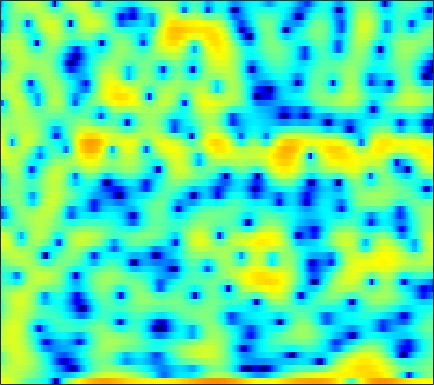

Source data for this figure (header and first rows):
4.7943, 4.8285, 4.7341, 4.4794, 4.1856, 3.6714, 3.0195, 2.4543, 1.6044, 0.70913, -0.19411, -0.85945, -1.6758, -2.34, -2.7147, -3.0918, -3.413, -3.6313, -3.9156, -4.4194, -5.2662, -6.1771, -7.9626, -10.808
3.164, 3.22, 3.237, 3.186, 3.105, 2.94, 2.719, 2.518, 2.209, 1.86, 1.476, 1.172, 0.7336, 0.2546, -0.1199, -0.6419, -1.202, -1.655, -2.304, -3.009, -3.766, -4.361, -5.184, -6.008
1.501, 1.806, 2.163, 2.453, 2.621, 2.774, 2.846, 2.845, 2.766, 2.608, 2.38, 2.151, 1.771, 1.312, 0.9167, 0.3181, -0.3579, -0.9203, -1.743, -2.643, -3.615, -4.391, -5.481, -6.625
-1.264, -0.3177, 0.7549, 1.625, 2.154, 2.703, 3.092, 3.276, 3.385, 3.359, 3.201, 2.999, 2.62, 2.119, 1.665, 0.9554, 0.1254, -0.5738, -1.615, -2.781, -4.078, -5.152, -6.74, -8.537
-1.715, -0.5145, 0.8021, 1.837, 2.446, 3.058, 3.465, 3.641, 3.716, 3.619, 3.356, 3.055, 2.523, 1.85, 1.258, 0.3602, -0.6518, -1.471, -2.632, -3.853, -5.117, -6.092, -7.415, -8.749
1.439, 2.028, 2.713, 3.272, 3.591, 3.877, 4.003, 3.981, 3.801, 3.44, 2.894, 2.361, 1.484, 0.4096, -0.528, -1.96, -3.605, -4.968, -6.93, -8.933, -10.71, -11.66, -12.21, -12.06
2.867, 3.231, 3.65, 3.969, 4.125, 4.203, 4.134, 3.973, 3.6, 3.04, 2.29, 1.599, 0.4989, -0.8141, -1.942, -3.67, -5.698, -7.458, -10.22, -13.58, -17.16, -18.47, -16.81, -14.23
2.188, 2.799, 3.449, 3.915, 4.141, 4.256, 4.162, 3.952, 3.486, 2.807, 1.912, 1.103, -0.1546, -1.589, -2.748, -4.339, -5.859, -6.867, -7.927, -8.601, -8.888, -8.847, -8.533, -8.01
1.365, 2.264, 3.203, 3.854, 4.175, 4.388, 4.354, 4.165, 3.689, 2.942, 1.897, 0.9006, -0.7617, -2.885, -4.872, -8.268, -13.05, -17.78, -18.3, -13.37, -10.11, -8.445, -6.831, -5.668
0.6438, 1.396, 2.272, 2.952, 3.329, 3.659, 3.773, 3.71, 3.423, 2.899, 2.13, 1.399, 0.2166, -1.195, -2.383, -4.044, -5.558, -6.36, -6.747, -6.443, -5.75, -5.164, -4.441, -3.86
-1.207, -0.317, 0.7355, 1.611, 2.136, 2.669, 2.997, 3.113, 3.094, 2.889, 2.51, 2.126, 1.501, 0.7753, 0.1979, -0.5733, -1.29, -1.758, -2.267, -2.631, -2.882, -3.01, -3.119, -3.201
-3.11, -1.766, -0.2774, 0.9354, 1.67, 2.433, 2.96, 3.21, 3.368, 3.337, 3.123, 2.843, 2.335, 1.694, 1.139, 0.3221, -0.5578, -1.23, -2.072, -2.798, -3.354, -3.657, -3.934, -4.104
-2.773, -1.419, 0.1141, 1.327, 2.072, 2.846, 3.404, 3.69, 3.898, 3.905, 3.715, 3.436, 2.877, 2.08, 1.308, 0.02191, -1.597, -3.046, -5.321, -7.678, -9.221, -9.208, -8.101, -6.844
-1.183, -0.3921, 0.5692, 1.393, 1.912, 2.49, 2.949, 3.211, 3.444, 3.534, 3.475, 3.322, 2.934, 2.293, 1.615, 0.4109, -1.223, -2.819, -5.563, -8.903, -11.29, -10.7, -8.306, -6.272
-1.816, -1.337, -0.8144, -0.3944, -0.1571, 0.1041, 0.3537, 0.5628, 0.9051, 1.309, 1.707, 1.961, 2.174, 2.219, 2.125, 1.812, 1.317, 0.857, 0.1854, -0.45, -0.902, -1.097, -1.221, -1.258
-4.043, -3.535, -3.278, -3.49, -3.943, -4.919, -6.072, -6.544, -5.907, -4.086, -2.093, -0.8054, 0.5683, 1.566, 2.093, 2.544, 2.759, 2.814, 2.777, 2.628, 2.416, 2.238, 1.957, 1.597
-4.904, -4.404, -4.173, -4.579, -5.359, -7.222, -10.19, -12.6, -11.42, -7.129, -3.798, -1.958, -0.13, 1.152, 1.835, 2.468, 2.851, 2.997, 3.061, 3.03, 2.897, 2.748, 2.502, 2.184
-3.828, -3.2, -2.561, -2.215, -2.121, -2.119, -2.102, -2.006, -1.631, -0.97, -0.1976, 0.3726, 1.039, 1.515, 1.733, 1.867, 1.836, 1.722, 1.488, 1.237, 1.025, 0.8981, 0.7749, 0.7094
-1.998, -1.092, -0.1915, 0.4612, 0.8267, 1.193, 1.442, 1.6, 1.786, 1.924, 2.022, 2.046, 1.963, 1.711, 1.399, 0.7703, -0.1186, -0.9253, -2.159, -3.387, -4.174, -4.259, -3.755, -2.908
0.5232, 1.162, 1.806, 2.25, 2.474, 2.648, 2.711, 2.714, 2.661, 2.541, 2.37, 2.185, 1.817, 1.277, 0.7106, -0.3715, -1.928, -3.525, -6.592, -11.76, -25.31, -20.39, -11.18, -7.305
2.839, 3.027, 3.148, 3.104, 2.957, 2.626, 2.199, 1.836, 1.385, 1.06, 0.8802, 0.8206, 0.7813, 0.6602, 0.4352, -0.06667, -0.8962, -1.733, -3.025, -4.402, -5.477, -5.866, -5.921, -5.676
4.553, 4.456, 4.145, 3.583, 2.963, 1.833, 0.2907, -1.158, -3.288, -4.745, -4.324, -3.085, -1.32, 0.0289, 0.7242, 1.274, 1.432, 1.319, 0.9601, 0.3695, -0.4166, -1.118, -2.317, -3.966
3.507, 3.361, 2.971, 2.326, 1.642, 0.3599, -1.486, -3.35, -6.773, -10.12, -8.436, -5.552, -2.489, -0.4018, 0.7155, 1.706, 2.282, 2.483, 2.456, 2.169, 1.61, 1.015, -0.005729, -1.354
-0.1764, -0.2029, -0.2756, -0.4173, -0.5869, -0.9077, -1.308, -1.628, -1.962, -2.02, -1.698, -1.223, -0.4328, 0.3873, 0.9402, 1.543, 1.95, 2.135, 2.207, 2.091, 1.8, 1.467, 0.9093, 0.2545
-4.867, -4.701, -4.207, -3.52, -2.987, -2.311, -1.722, -1.353, -0.8869, -0.4637, -0.03581, 0.2924, 0.7281, 1.164, 1.457, 1.803, 2.076, 2.212, 2.317, 2.289, 2.147, 1.958, 1.585, 1.104
-14.26, -13.71, -10.49, -7.356, -5.508, -3.614, -2.219, -1.415, -0.5923, 0.01003, 0.4613, 0.7258, 1.026, 1.295, 1.49, 1.758, 2.036, 2.228, 2.448, 2.594, 2.627, 2.569, 2.343, 1.934
-12.18, -11.73, -9.072, -6.26, -4.525, -2.734, -1.458, -0.7575, -0.164, 0.1382, 0.1927, 0.1156, -0.06456, -0.2364, -0.2467, -0.03538, 0.4293, 0.9174, 1.6, 2.235, 2.712, 2.932, 3.034, 2.871
-3.691, -3.343, -2.678, -1.885, -1.283, -0.5849, -0.08891, 0.09902, 0.08624, -0.2866, -1.076, -1.98, -3.68, -5.88, -7.451, -7.655, -5.353, -3.325, -1.021, 0.7112, 1.961, 2.621, 3.177, 3.405
-1.679, -1.358, -0.9015, -0.4687, -0.1808, 0.09187, 0.2077, 0.1243, -0.1952, -0.858, -1.916, -3.04, -5.103, -7.928, -10.27, -10.74, -7.525, -5.025, -2.374, -0.3947, 1.047, 1.855, 2.595, 3.027
-2.546, -2.062, -1.416, -0.827, -0.4756, -0.1557, -0.03131, -0.0789, -0.3348, -0.7925, -1.428, -1.983, -2.729, -3.34, -3.577, -3.481, -2.887, -2.197, -1.129, -0.06266, 0.8955, 1.499, 2.123, 2.516
-5.218, -3.962, -2.485, -1.301, -0.6448, -0.05605, 0.195, 0.2141, -0.02892, -0.4877, -1.119, -1.642, -2.314, -2.792, -2.948, -2.817, -2.276, -1.706, -0.7904, 0.1384, 1.016, 1.578, 2.19, 2.586
-7.79, -4.958, -2.359, -0.6625, 0.1988, 0.8872, 1.13, 1.025, 0.5568, -0.3278, -1.61, -2.848, -4.806, -6.81, -7.732, -7.285, -5.523, -3.986, -2.147, -0.5636, 0.7002, 1.484, 2.281, 2.844
-2.326, -1.197, 0.1425, 1.118, 1.627, 1.968, 1.955, 1.661, 0.9584, -0.2199, -1.944, -3.716, -6.941, -11.84, -16, -13.71, -9.016, -6.491, -4.079, -2.229, -0.7966, 0.116, 1.084, 1.829
1.673, 1.999, 2.371, 2.636, 2.725, 2.689, 2.438, 2.114, 1.446, 0.5222, -0.6825, -1.734, -3.28, -4.753, -5.656, -6.386, -6.52, -6.354, -5.712, -4.755, -3.547, -2.634, -1.481, -0.5652
3.98, 3.907, 3.725, 3.498, 3.294, 3.018, 2.721, 2.501, 2.103, 1.585, 0.883, 0.2085, -0.9042, -2.303, -3.554, -5.661, -8.345, -10.82, -13.16, -11.14, -7.839, -5.85, -3.965, -2.718
5.224, 4.681, 3.762, 2.689, 1.951, 1.293, 1.231, 1.461, 1.94, 2.281, 2.341, 2.146, 1.547, 0.5232, -0.5874, -2.524, -5.162, -7.371, -9.36, -8.441, -6.29, -4.955, -3.736, -3.105
4.946, 3.908, 1.856, -1.356, -5.124, -12.57, -7.624, -3.399, -0.03068, 1.907, 2.98, 3.38, 3.472, 3.166, 2.702, 1.887, 0.911, 0.1961, -0.6703, -1.335, -1.853, -2.302, -2.974, -3.859
3.453, 2.748, 1.432, -0.2244, -1.496, -2.553, -2.11, -1.069, 0.4654, 1.726, 2.595, 3.003, 3.251, 3.196, 3.011, 2.554, 1.935, 1.361, 0.46, -0.5949, -1.913, -3.129, -5.255, -8.258
2.114, 1.907, 1.565, 1.207, 1.001, 0.8813, 0.9765, 1.172, 1.526, 1.892, 2.186, 2.322, 2.377, 2.272, 2.089, 1.71, 1.186, 0.6903, -0.0985, -1.08, -2.296, -3.371, -5.117, -7.215
0.8872, 0.896, 0.9336, 1.011, 1.095, 1.244, 1.413, 1.548, 1.705, 1.823, 1.871, 1.846, 1.731, 1.528, 1.305, 0.9452, 0.5147, 0.1465, -0.393, -1.009, -1.678, -2.207, -2.946, -3.63
-0.7964, -0.7137, -0.4132, 0.0515, 0.4358, 0.9322, 1.355, 1.601, 1.807, 1.87, 1.799, 1.658, 1.369, 0.9969, 0.6771, 0.2576, -0.1444, -0.4008, -0.6732, -0.8793, -1.021, -1.121, -1.241, -1.354
-5.104, -4.937, -3.502, -1.682, -0.4652, 0.818, 1.714, 2.142, 2.44, 2.439, 2.172, 1.82, 1.167, 0.3342, -0.3336, -1.22, -1.903, -2.15, -2.078, -1.608, -0.9891, -0.5254, 0.01318, 0.3829
-13.57, -12.61, -5.877, -1.951, -0.0363, 1.67, 2.68, 3.083, 3.226, 2.976, 2.356, 1.656, 0.4042, -1.271, -2.884, -5.687, -9.102, -10.71, -8.488, -4.98, -2.31, -0.8077, 0.6263, 1.556
-0.4596, -0.3345, 0.317, 1.216, 1.867, 2.509, 2.811, 2.805, 2.445, 1.713, 0.6321, -0.387, -1.985, -3.787, -5.305, -7.612, -9.943, -10.69, -8.739, -5.525, -2.794, -1.239, 0.3093, 1.327
2.101, 2.24, 2.469, 2.696, 2.801, 2.788, 2.526, 2.115, 1.233, -0.1045, -1.949, -3.664, -6.264, -8.533, -9.203, -8.566, -7.21, -6.063, -4.468, -2.888, -1.43, -0.4935, 0.4817, 1.111
2.006, 2.269, 2.59, 2.83, 2.91, 2.849, 2.526, 2.062, 1.099, -0.3618, -2.488, -4.708, -8.979, -15.49, -16.14, -10.24, -6.391, -4.419, -2.508, -1.099, -0.04498, 0.5472, 1.062, 1.287
-0.6692, -0.05037, 0.7733, 1.475, 1.884, 2.218, 2.278, 2.138, 1.69, 0.9532, -0.0304, -0.8724, -1.965, -2.728, -2.884, -2.517, -1.726, -1.064, -0.2362, 0.4408, 0.9013, 1.088, 1.135, 0.9336
-6.545, -4.556, -2.344, -0.6667, 0.2885, 1.199, 1.762, 1.991, 2.071, 1.945, 1.675, 1.427, 1.099, 0.8442, 0.7303, 0.7112, 0.7934, 0.8943, 1.051, 1.147, 1.125, 1.005, 0.6759, 0.1101
-8.959, -6.13, -3.368, -1.376, -0.2458, 0.8569, 1.601, 1.969, 2.245, 2.32, 2.247, 2.124, 1.913, 1.686, 1.528, 1.365, 1.242, 1.174, 1.104, 1, 0.8315, 0.6248, 0.1908, -0.4844
-3.261, -2.345, -1.091, 0.04014, 0.7542, 1.512, 2.047, 2.287, 2.432, 2.386, 2.174, 1.919, 1.49, 1.012, 0.6632, 0.2571, 0.004267, -0.06101, -0.04117, 0.05734, 0.144, 0.143, -0.03322, -0.4557
-0.1109, 0.3605, 1.01, 1.617, 2, 2.407, 2.644, 2.697, 2.583, 2.252, 1.691, 1.117, 0.1389, -1.058, -2.05, -3.315, -4.049, -3.996, -3.197, -2.041, -1.004, -0.4182, 0.07261, 0.2181
0.5371, 0.8962, 1.392, 1.865, 2.172, 2.461, 2.56, 2.509, 2.218, 1.661, 0.8144, -0.03474, -1.522, -3.601, -5.825, -10.5, -22.32, -17.91, -8.674, -4.412, -1.833, -0.5285, 0.6344, 1.265
-1.893, -1.466, -0.7016, 0.1084, 0.6569, 1.163, 1.383, 1.325, 0.9632, 0.2897, -0.6399, -1.461, -2.631, -3.842, -4.701, -5.721, -6.073, -5.528, -3.86, -1.891, -0.1765, 0.8659, 1.86, 2.437
-9.964, -8.181, -5.194, -2.799, -1.509, -0.3885, 0.1215, 0.09216, -0.4444, -1.568, -3.24, -4.702, -6.326, -6.489, -5.627, -4.043, -2.473, -1.389, -0.01819, 1.201, 2.237, 2.844, 3.405, 3.677
-12.78, -10.29, -6.57, -3.788, -2.331, -1.008, -0.3889, -0.3391, -0.8966, -2.289, -4.821, -7.943, -15.07, -13.38, -8.117, -3.873, -1.195, 0.2519, 1.666, 2.669, 3.369, 3.698, 3.925, 3.92
-6.585, -5.833, -4.496, -3.107, -2.17, -1.139, -0.4685, -0.2058, -0.2177, -0.5907, -1.225, -1.735, -2.155, -1.933, -1.354, -0.2897, 0.7379, 1.39, 2.04, 2.434, 2.553, 2.508, 2.294, 1.956
-7.75, -6.397, -4.68, -3.149, -2.126, -0.9969, -0.09991, 0.3963, 0.8739, 1.169, 1.331, 1.415, 1.523, 1.678, 1.815, 2.013, 2.159, 2.181, 2.054, 1.688, 1.035, 0.364, -0.7648, -1.997
-9.987, -7.693, -5.327, -3.469, -2.285, -0.9705, 0.1091, 0.7755, 1.505, 2.061, 2.468, 2.688, 2.892, 2.993, 3.007, 2.919, 2.712, 2.447, 1.899, 1.055, -0.1659, -1.467, -3.949, -7.969
